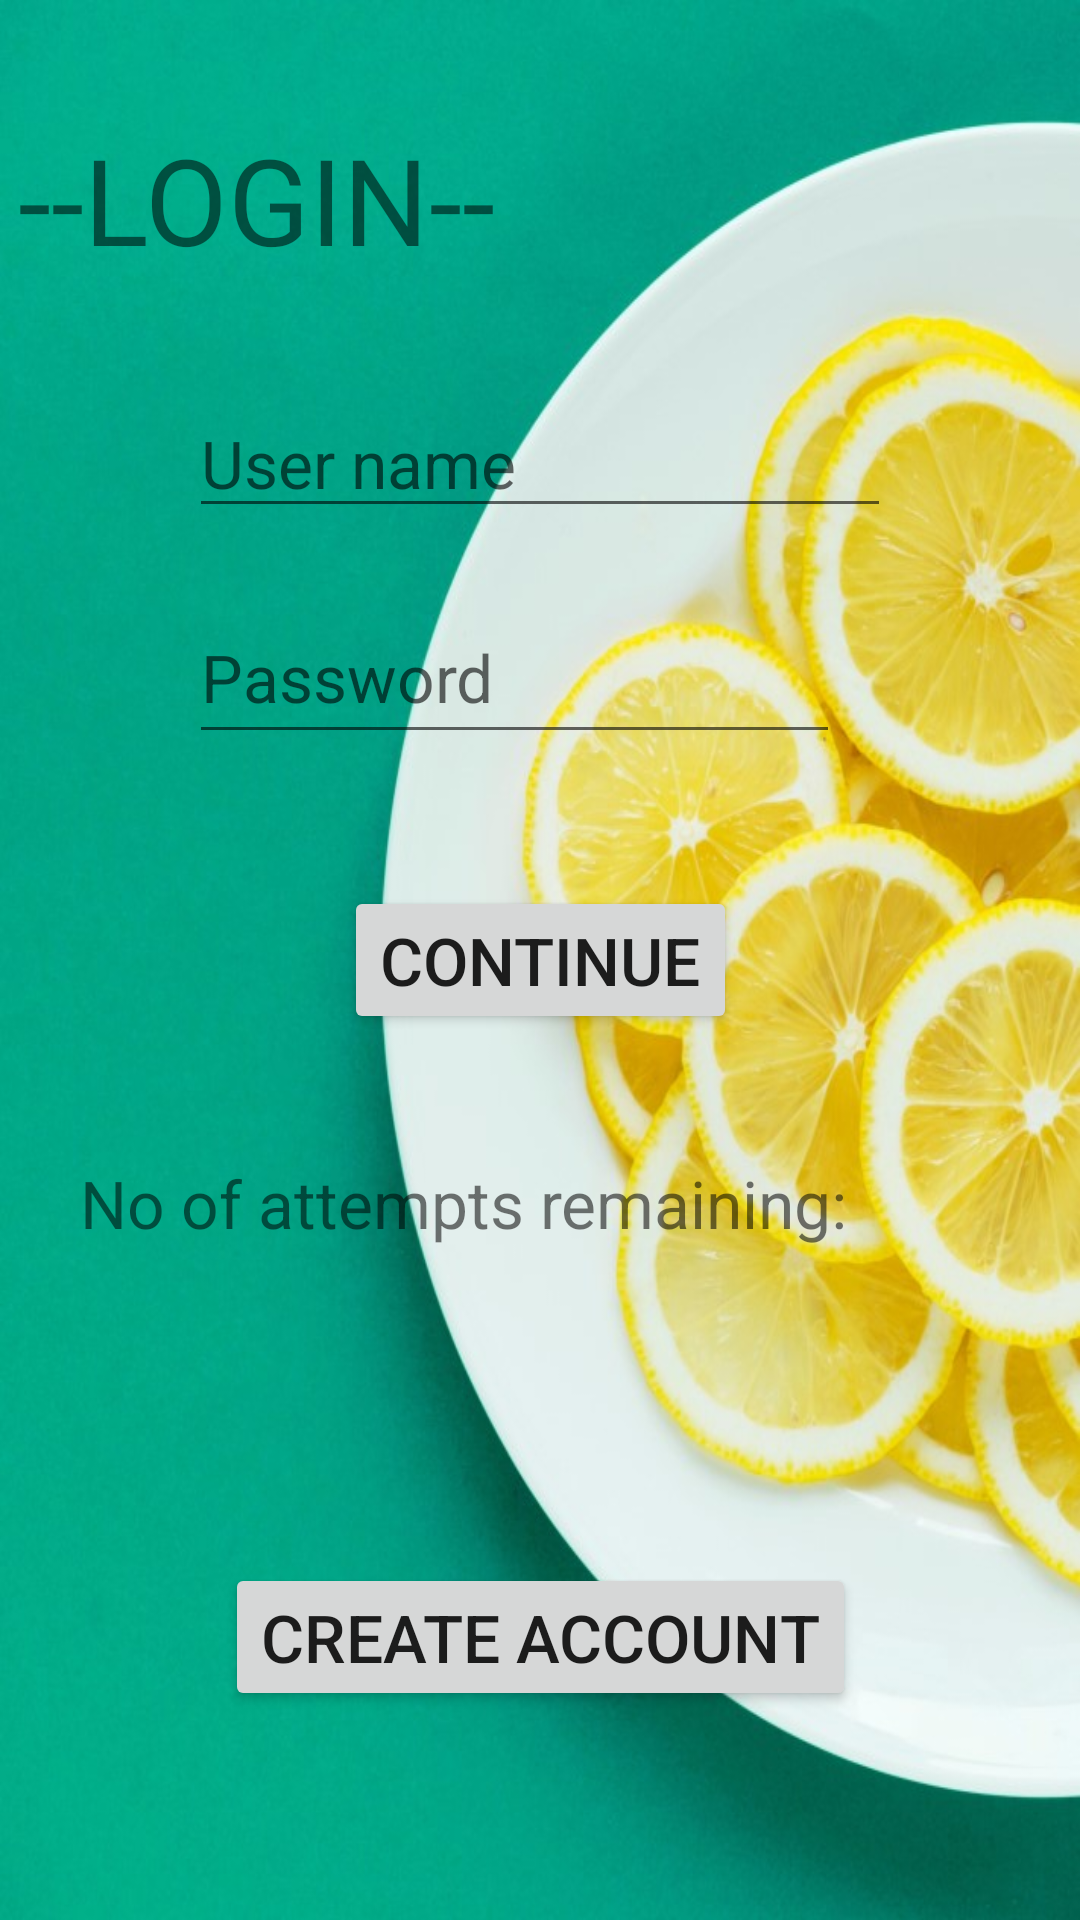

Android layout source for this screen:
<!-- AndroidManifest.xml: application theme AppTheme -->
<!-- res/layout/activity_login.xml -->
<?xml version="1.0" encoding="utf-8"?>
<android.support.constraint.ConstraintLayout xmlns:android="http://schemas.android.com/apk/res/android"
    xmlns:app="http://schemas.android.com/apk/res-auto"
    xmlns:tools="http://schemas.android.com/tools"
    android:layout_width="match_parent"
    android:layout_height="match_parent"
    android:background="@drawable/background1"
    tools:context=".login">

    <TextView
        android:id="@+id/ULogin"
        android:layout_width="268dp"
        android:layout_height="58dp"
        android:layout_marginStart="8dp"
        android:layout_marginLeft="8dp"
        android:layout_marginTop="8dp"
        android:layout_marginEnd="88dp"
        android:layout_marginRight="88dp"
        android:layout_marginBottom="8dp"
        android:text="@string/ULogin"
        android:textSize="40sp"
        app:layout_constraintBottom_toBottomOf="parent"
        app:layout_constraintEnd_toEndOf="parent"
        app:layout_constraintHorizontal_bias="0.553"
        app:layout_constraintStart_toStartOf="parent"
        app:layout_constraintTop_toTopOf="parent"
        app:layout_constraintVertical_bias="0.056" />

    <EditText
        android:id="@+id/USname"
        android:layout_width="234dp"
        android:layout_height="46dp"
        android:layout_marginStart="8dp"
        android:layout_marginLeft="8dp"
        android:layout_marginTop="8dp"
        android:layout_marginEnd="8dp"
        android:layout_marginRight="8dp"
        android:layout_marginBottom="8dp"
        android:ems="10"
        android:hint="@string/UName"
        android:inputType="textPersonName"
        android:textSize="22sp"
        app:layout_constraintBottom_toBottomOf="parent"
        app:layout_constraintEnd_toEndOf="parent"
        app:layout_constraintStart_toStartOf="parent"
        app:layout_constraintTop_toTopOf="parent"
        app:layout_constraintVertical_bias="0.211" />

    <EditText
        android:id="@+id/USPword"
        android:layout_width="217dp"
        android:layout_height="54dp"
        android:layout_marginStart="8dp"
        android:layout_marginLeft="8dp"
        android:layout_marginTop="8dp"
        android:layout_marginEnd="8dp"
        android:layout_marginRight="8dp"
        android:layout_marginBottom="8dp"
        android:ems="10"
        android:hint="@string/UPword"
        android:inputType="textPassword"
        android:textSize="22sp"
        app:layout_constraintBottom_toBottomOf="parent"
        app:layout_constraintEnd_toEndOf="parent"
        app:layout_constraintHorizontal_bias="0.432"
        app:layout_constraintStart_toStartOf="parent"
        app:layout_constraintTop_toTopOf="parent"
        app:layout_constraintVertical_bias="0.332" />

    <Button
        android:id="@+id/USlog"
        android:layout_width="wrap_content"
        android:layout_height="wrap_content"
        android:layout_marginStart="8dp"
        android:layout_marginLeft="8dp"
        android:layout_marginTop="8dp"
        android:layout_marginEnd="8dp"
        android:layout_marginRight="8dp"
        android:layout_marginBottom="8dp"
        android:text="@string/USlog"
        android:textSize="22sp"
        app:layout_constraintBottom_toBottomOf="parent"
        app:layout_constraintEnd_toEndOf="parent"
        app:layout_constraintStart_toStartOf="parent"
        app:layout_constraintTop_toTopOf="parent" />

    <TextView
        android:id="@+id/Info"
        android:layout_width="307dp"
        android:layout_height="33dp"
        android:layout_marginStart="8dp"
        android:layout_marginLeft="8dp"
        android:layout_marginTop="8dp"
        android:layout_marginEnd="8dp"
        android:layout_marginRight="8dp"
        android:layout_marginBottom="8dp"
        android:text="@string/Info"
        android:textSize="22sp"
        app:layout_constraintBottom_toBottomOf="parent"
        app:layout_constraintEnd_toEndOf="parent"
        app:layout_constraintStart_toStartOf="parent"
        app:layout_constraintTop_toTopOf="parent"
        app:layout_constraintVertical_bias="0.64" />

    <Button
        android:id="@+id/CRaccount"
        android:layout_width="wrap_content"
        android:layout_height="wrap_content"
        android:layout_marginStart="8dp"
        android:layout_marginLeft="8dp"
        android:layout_marginEnd="8dp"
        android:layout_marginRight="8dp"
        android:text="@string/CRaccount"
        android:textSize="22sp"
        app:layout_constraintBottom_toBottomOf="parent"
        app:layout_constraintEnd_toEndOf="parent"
        app:layout_constraintStart_toStartOf="parent"
        app:layout_constraintTop_toTopOf="parent"
        app:layout_constraintVertical_bias="0.882" />
</android.support.constraint.ConstraintLayout>
<!-- resources referenced by this layout -->
<resources>
  <!-- drawable background1: jpg bitmap (drawable, 90809 bytes) -->
  <string name="CRaccount">CREATE ACCOUNT</string>
  <string name="Info">No of attempts remaining:</string>
  <string name="ULogin">--LOGIN--</string>
  <string name="UName">User name</string>
  <string name="UPword">Password</string>
  <string name="USlog">CONTINUE</string>
  <style name="AppTheme" parent="Theme.AppCompat.Light.DarkActionBar">
          
          <item name="colorPrimary">@color/colorPrimary</item>
          <item name="colorPrimaryDark">@color/colorPrimaryDark</item>
          <item name="colorAccent">@color/colorAccent</item>
      </style>
  <color name="colorPrimary">#0D0D0D</color>
  <color name="colorPrimaryDark">#28AA99</color>
  <color name="colorAccent">#060606</color>
</resources>
